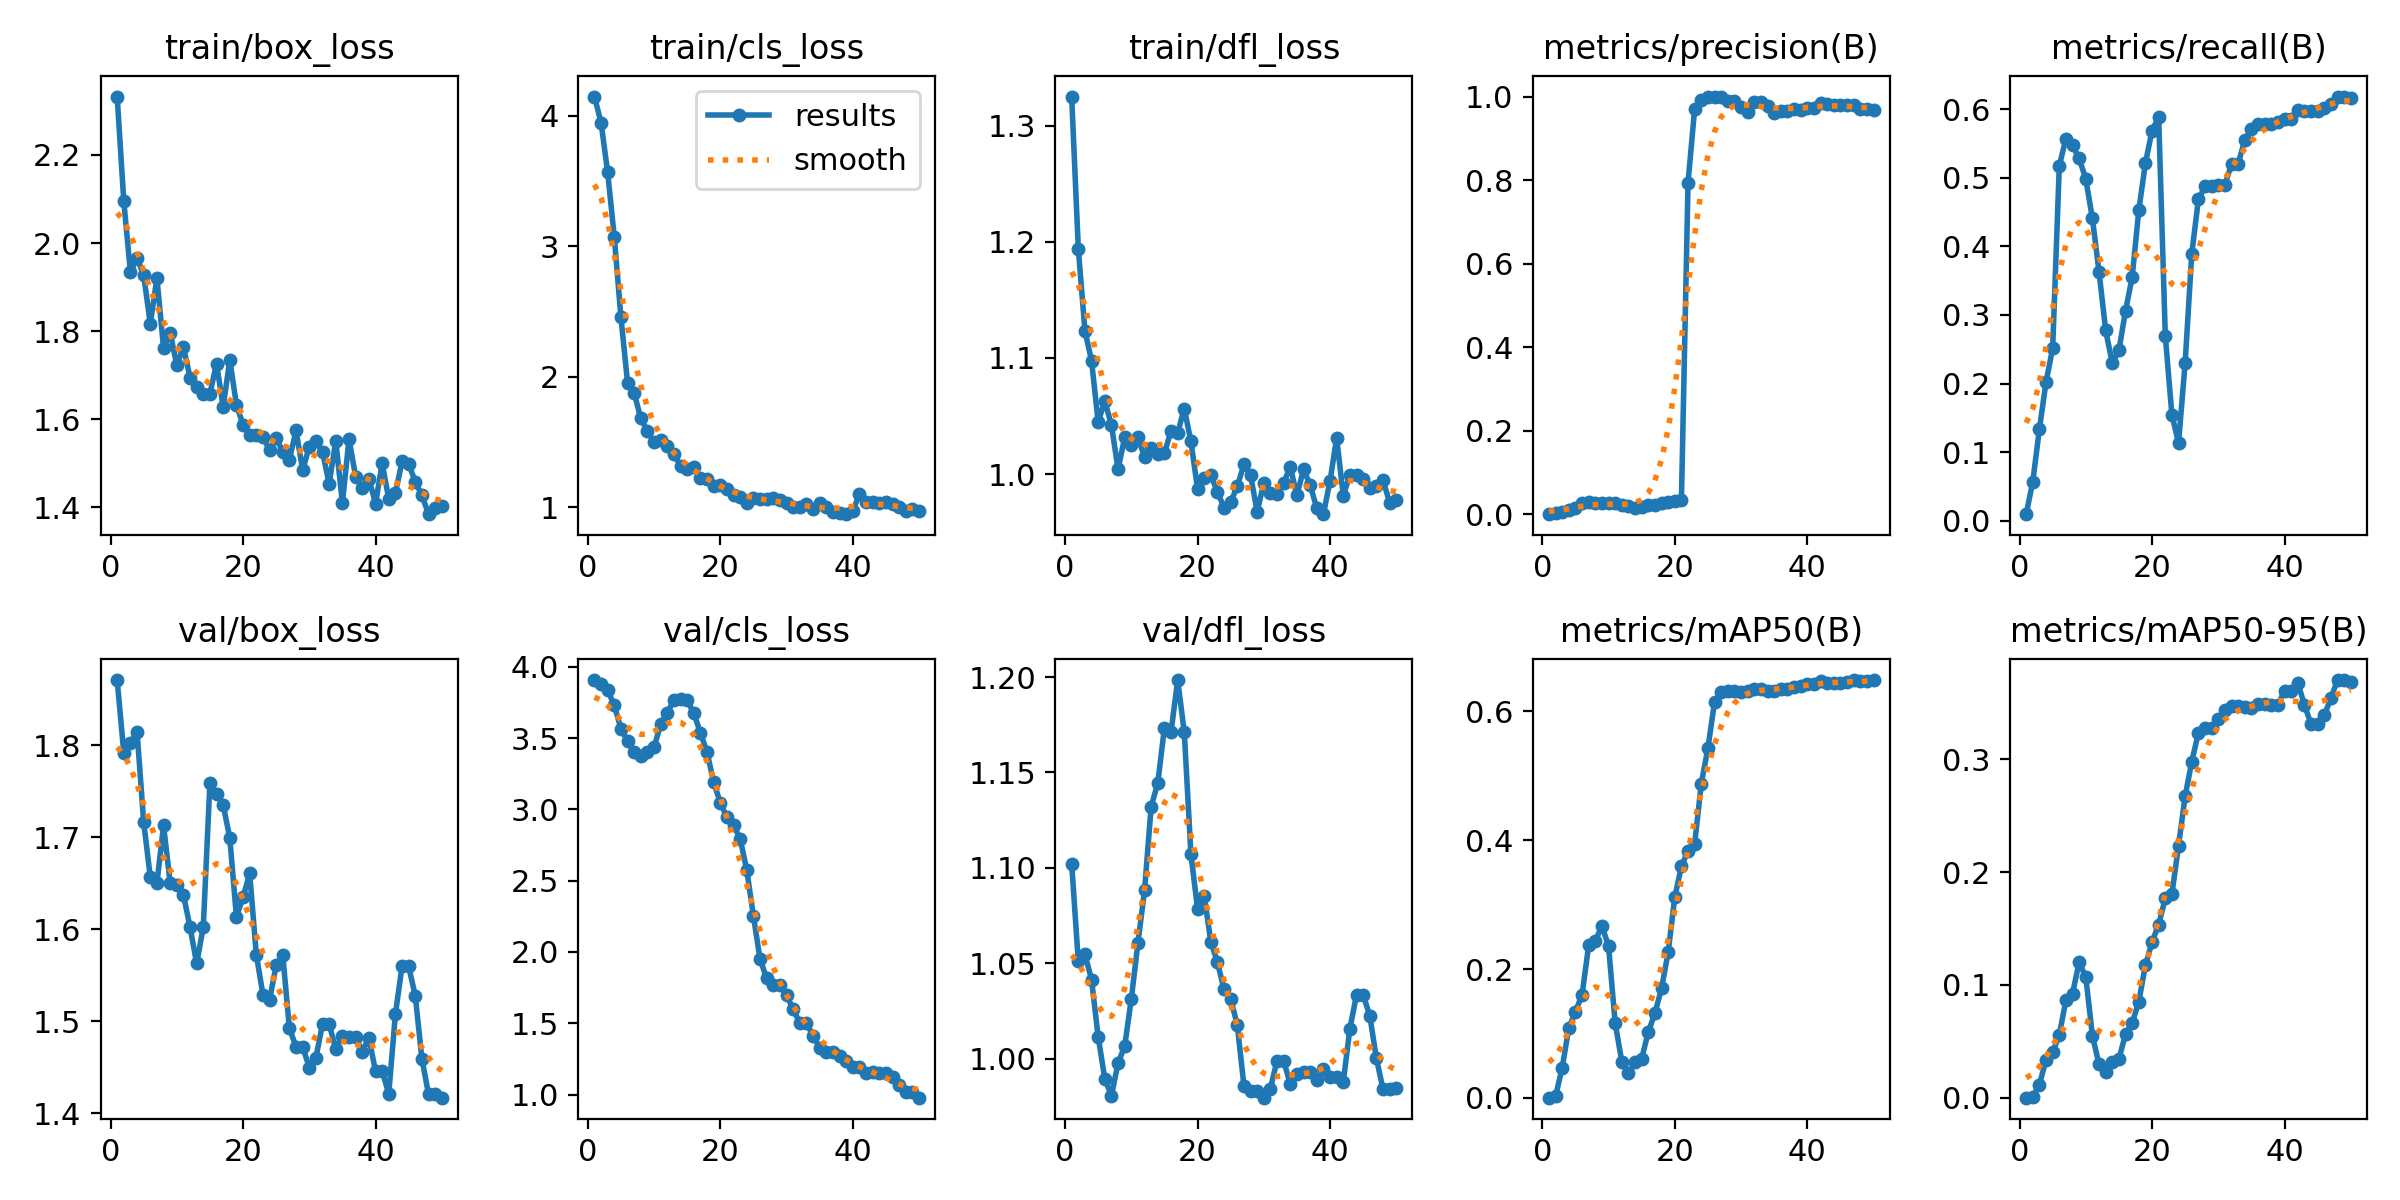

The table this chart was drawn from, first rows:
epoch, time, train/box_loss, train/cls_loss, train/dfl_loss, metrics/precision(B), metrics/recall(B), metrics/mAP50(B), metrics/mAP50-95(B), val/box_loss, val/cls_loss, val/dfl_loss, lr/pg0, lr/pg1, lr/pg2
1, 12.39, 2.333, 4.148, 1.325, 0.00044, 0.00952, 0.00024, 7e-05, 1.871, 3.907, 1.102, 2.858e-05, 2.858e-05, 2.858e-05
2, 18.21, 2.095, 3.948, 1.194, 0.00272, 0.05714, 0.00217, 0.0009, 1.791, 3.877, 1.051, 7.00353e-05, 7.00353e-05, 7.00353e-05
3, 23.67, 1.934, 3.567, 1.123, 0.00642, 0.1339, 0.0468, 0.01168, 1.802, 3.837, 1.055, 0.0001098, 0.0001098, 0.0001098
4, 29.16, 1.966, 3.069, 1.098, 0.01086, 0.2023, 0.1081, 0.03368, 1.815, 3.729, 1.041, 0.0001479, 0.0001479, 0.0001479
5, 34.56, 1.927, 2.457, 1.045, 0.01433, 0.2517, 0.1338, 0.04035, 1.717, 3.567, 1.011, 0.0001842, 0.0001842, 0.0001842
6, 40.02, 1.817, 1.954, 1.063, 0.02794, 0.5175, 0.1597, 0.05558, 1.657, 3.478, 0.9896, 0.0002189, 0.0002189, 0.0002189
7, 45.42, 1.92, 1.875, 1.042, 0.02894, 0.5573, 0.2367, 0.08662, 1.65, 3.401, 0.9805, 0.0002518, 0.0002518, 0.0002518
8, 50.82, 1.762, 1.681, 1.004, 0.02809, 0.5472, 0.2439, 0.09237, 1.713, 3.377, 0.9977, 0.0002831, 0.0002831, 0.0002831
9, 56.19, 1.797, 1.581, 1.031, 0.02739, 0.5281, 0.2667, 0.1202, 1.651, 3.405, 1.006, 0.0003127, 0.0003127, 0.0003127
10, 61.59, 1.723, 1.5, 1.025, 0.0265, 0.4984, 0.2358, 0.1068, 1.648, 3.435, 1.031, 0.0003406, 0.0003406, 0.0003406
11, 67.02, 1.765, 1.514, 1.032, 0.0261, 0.4407, 0.116, 0.05502, 1.638, 3.597, 1.061, 0.0003667, 0.0003667, 0.0003667
12, 72.46, 1.695, 1.468, 1.015, 0.02336, 0.3628, 0.05621, 0.02958, 1.602, 3.678, 1.088, 0.0003912, 0.0003912, 0.0003912
13, 77.86, 1.674, 1.407, 1.022, 0.01984, 0.2776, 0.03796, 0.02264, 1.563, 3.768, 1.132, 0.000414, 0.000414, 0.000414
14, 83.24, 1.658, 1.317, 1.017, 0.01617, 0.2294, 0.05488, 0.03151, 1.603, 3.777, 1.144, 0.0004351, 0.0004351, 0.0004351
15, 88.62, 1.658, 1.293, 1.018, 0.01835, 0.2485, 0.06096, 0.03443, 1.759, 3.768, 1.173, 0.0004545, 0.0004545, 0.0004545
16, 93.96, 1.726, 1.304, 1.037, 0.02206, 0.3062, 0.1021, 0.05642, 1.747, 3.674, 1.171, 0.0004722, 0.0004722, 0.0004722
17, 99.4, 1.628, 1.225, 1.036, 0.02317, 0.355, 0.1315, 0.06614, 1.735, 3.539, 1.198, 0.0004881, 0.0004881, 0.0004881
18, 104.8, 1.735, 1.213, 1.056, 0.02752, 0.4525, 0.1698, 0.08515, 1.699, 3.4, 1.171, 0.0005024, 0.0005024, 0.0005024
19, 110.1, 1.633, 1.159, 1.028, 0.03043, 0.5215, 0.2261, 0.1174, 1.614, 3.192, 1.107, 0.000515, 0.000515, 0.000515
20, 115.8, 1.587, 1.169, 0.9874, 0.0326, 0.5685, 0.3116, 0.1379, 1.635, 3.046, 1.079, 0.0005259, 0.0005259, 0.0005259
21, 121.1, 1.564, 1.137, 0.9967, 0.03346, 0.5887, 0.3593, 0.1536, 1.661, 2.946, 1.085, 0.0005351, 0.0005351, 0.0005351
22, 126.6, 1.565, 1.097, 0.9991, 0.7941, 0.2697, 0.3839, 0.1767, 1.573, 2.889, 1.061, 0.0005426, 0.0005426, 0.0005426
23, 132, 1.56, 1.081, 0.9846, 0.9704, 0.1541, 0.3946, 0.1807, 1.529, 2.794, 1.051, 0.0005484, 0.0005484, 0.0005484
24, 137.4, 1.53, 1.034, 0.9712, 0.991, 0.1135, 0.4875, 0.2234, 1.523, 2.573, 1.036, 0.0005525, 0.0005525, 0.0005525
25, 142.7, 1.557, 1.068, 0.9756, 1, 0.2304, 0.5429, 0.2675, 1.561, 2.253, 1.031, 0.000555, 0.000555, 0.000555
26, 148.3, 1.527, 1.062, 0.9894, 1, 0.3896, 0.6145, 0.298, 1.572, 1.95, 1.018, 0.0005557, 0.0005557, 0.0005557
27, 153.7, 1.509, 1.063, 1.008, 0.9987, 0.4684, 0.6297, 0.3236, 1.492, 1.815, 0.9859, 0.0005547, 0.0005547, 0.0005547
28, 159.1, 1.575, 1.073, 0.9991, 0.9885, 0.4874, 0.6325, 0.3282, 1.472, 1.768, 0.9831, 0.000552, 0.000552, 0.000552
29, 164.5, 1.484, 1.054, 0.9676, 0.9885, 0.4874, 0.6325, 0.3282, 1.472, 1.768, 0.9831, 0.0005476, 0.0005476, 0.0005476
30, 169.8, 1.538, 1.03, 0.9921, 0.974, 0.4891, 0.6302, 0.336, 1.45, 1.698, 0.9796, 0.0005415, 0.0005415, 0.0005415
31, 175.2, 1.552, 1.004, 0.9834, 0.9639, 0.4889, 0.6316, 0.3437, 1.461, 1.598, 0.9843, 0.0005338, 0.0005338, 0.0005338
32, 180.6, 1.526, 0.9993, 0.9825, 0.9874, 0.5207, 0.6355, 0.3476, 1.497, 1.503, 0.999, 0.0005243, 0.0005243, 0.0005243
33, 185.9, 1.453, 1.022, 0.9927, 0.9874, 0.5207, 0.6355, 0.3476, 1.497, 1.503, 0.999, 0.0005131, 0.0005131, 0.0005131
34, 191.4, 1.551, 0.9841, 1.006, 0.9772, 0.5549, 0.6323, 0.3467, 1.47, 1.411, 0.9866, 0.0004953, 0.0004953, 0.0004953
35, 196.7, 1.41, 1.029, 0.9817, 0.9602, 0.5709, 0.6311, 0.3456, 1.484, 1.329, 0.9919, 0.000467, 0.000467, 0.000467
36, 202, 1.555, 1.002, 1.004, 0.9666, 0.5786, 0.6344, 0.3489, 1.483, 1.3, 0.993, 0.0004387, 0.0004387, 0.0004387
37, 207.4, 1.47, 0.9632, 0.9905, 0.9666, 0.5786, 0.6344, 0.3489, 1.483, 1.3, 0.993, 0.0004104, 0.0004104, 0.0004104
38, 212.8, 1.444, 0.9535, 0.9707, 0.9707, 0.5786, 0.6374, 0.3486, 1.467, 1.27, 0.9889, 0.0003821, 0.0003821, 0.0003821
39, 218.2, 1.465, 0.9466, 0.9655, 0.9677, 0.5814, 0.6394, 0.3478, 1.482, 1.235, 0.9943, 0.0003538, 0.0003538, 0.0003538
40, 223.7, 1.409, 0.9729, 0.994, 0.9737, 0.5864, 0.6422, 0.361, 1.446, 1.193, 0.9906, 0.0003255, 0.0003255, 0.0003255
41, 228.8, 1.5, 1.097, 1.031, 0.9737, 0.5864, 0.6422, 0.361, 1.446, 1.193, 0.9906, 0.0002972, 0.0002972, 0.0002972
42, 234, 1.419, 1.042, 0.9815, 0.9843, 0.5989, 0.6472, 0.3681, 1.421, 1.149, 0.9878, 0.0002689, 0.0002689, 0.0002689
43, 239.2, 1.432, 1.042, 0.999, 0.9811, 0.5969, 0.6445, 0.3484, 1.508, 1.158, 1.016, 0.0002406, 0.0002406, 0.0002406
44, 244.3, 1.504, 1.032, 0.9996, 0.9797, 0.5972, 0.6446, 0.3313, 1.56, 1.148, 1.033, 0.0002123, 0.0002123, 0.0002123
45, 249.5, 1.499, 1.042, 0.9957, 0.9797, 0.5972, 0.6446, 0.3313, 1.56, 1.148, 1.033, 0.0001841, 0.0001841, 0.0001841
46, 254.6, 1.458, 1.026, 0.988, 0.98, 0.6014, 0.6451, 0.3391, 1.528, 1.12, 1.023, 0.0001558, 0.0001558, 0.0001558
47, 259.7, 1.428, 1.002, 0.9895, 0.9804, 0.6082, 0.6482, 0.3543, 1.459, 1.07, 1, 0.0001275, 0.0001275, 0.0001275
48, 264.9, 1.385, 0.9705, 0.9947, 0.9694, 0.6185, 0.6468, 0.3703, 1.421, 1.014, 0.984, 9.91726e-05, 9.91726e-05, 9.91726e-05
49, 270, 1.398, 0.9825, 0.9754, 0.9694, 0.6185, 0.6468, 0.3703, 1.421, 1.014, 0.984, 7.08784e-05, 7.08784e-05, 7.08784e-05
50, 275.2, 1.404, 0.9672, 0.9781, 0.9687, 0.6161, 0.6487, 0.3687, 1.417, 0.9779, 0.9845, 4.25842e-05, 4.25842e-05, 4.25842e-05
